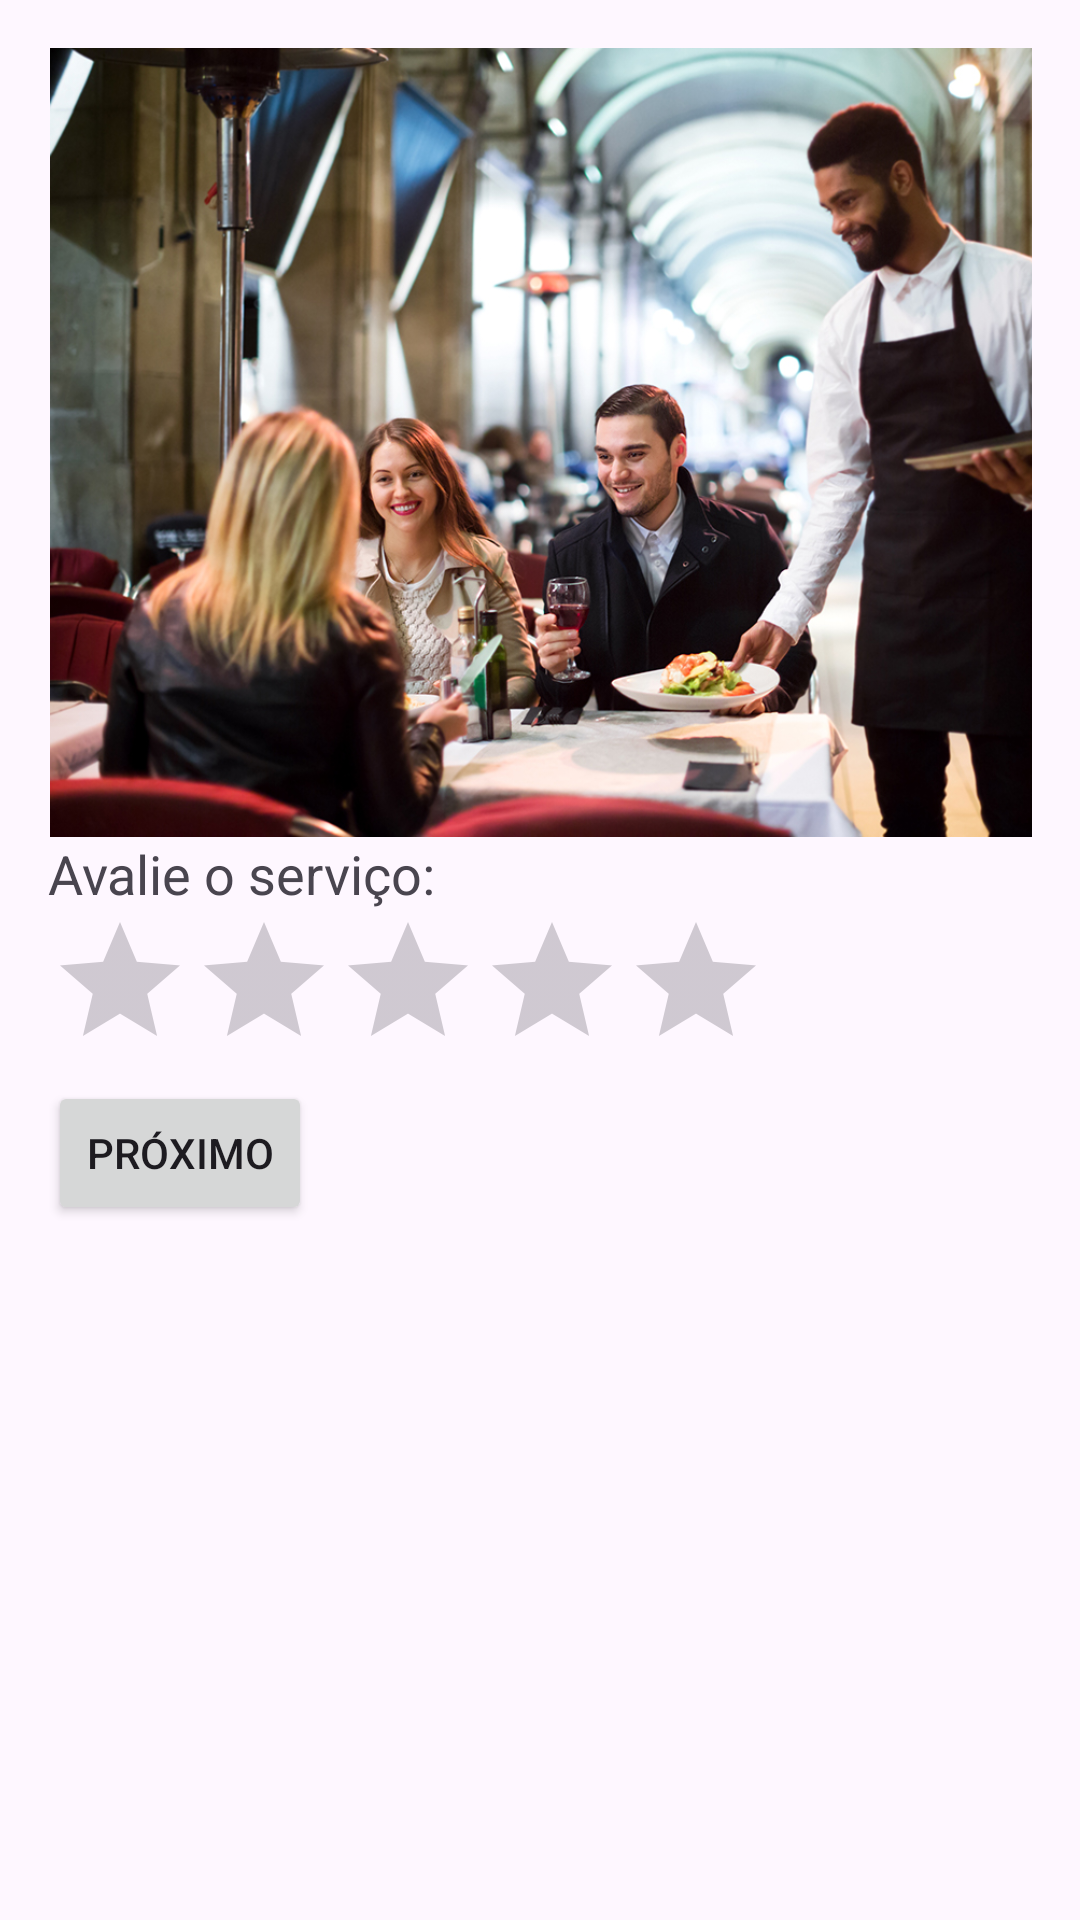

Reconstruct the res/layout file that produces this screen, plus the resources it refers to.
<!-- AndroidManifest.xml: application theme Theme.AP2_Mobile -->
<!-- res/layout/activity_avaliacao_servico.xml -->
<LinearLayout xmlns:android="http://schemas.android.com/apk/res/android"
    xmlns:tools="http://schemas.android.com/tools"
    android:layout_width="match_parent"
    android:layout_height="match_parent"
    android:orientation="vertical"
    android:padding="16dp"
    tools:context=".AvalServicoActivity">

    <ImageView
        android:layout_width="396dp"
        android:layout_height="263dp"
        android:contentDescription="Ícone de estrela"
        android:src="@drawable/servico" />

    <TextView
        android:layout_width="match_parent"
        android:layout_height="wrap_content"
        android:text="Avalie o serviço:"
        android:textSize="18sp" />

    <RatingBar
        android:id="@+id/servico_rating_bar"
        android:layout_width="wrap_content"
        android:layout_height="wrap_content"
        android:numStars="5"
        android:stepSize="0.5" />

    <Button
        android:id="@+id/next_button"
        android:layout_width="wrap_content"
        android:layout_height="wrap_content"
        android:text="Próximo" />

</LinearLayout>
<!-- resources referenced by this layout -->
<resources>
  <!-- drawable servico: jpg bitmap (drawable, 461885 bytes) -->
  <style name="Theme.AP2_Mobile" parent="Base.Theme.AP2_Mobile" />
  <style name="Base.Theme.AP2_Mobile" parent="Theme.Material3.DayNight.NoActionBar">
          
          
      </style>
</resources>
